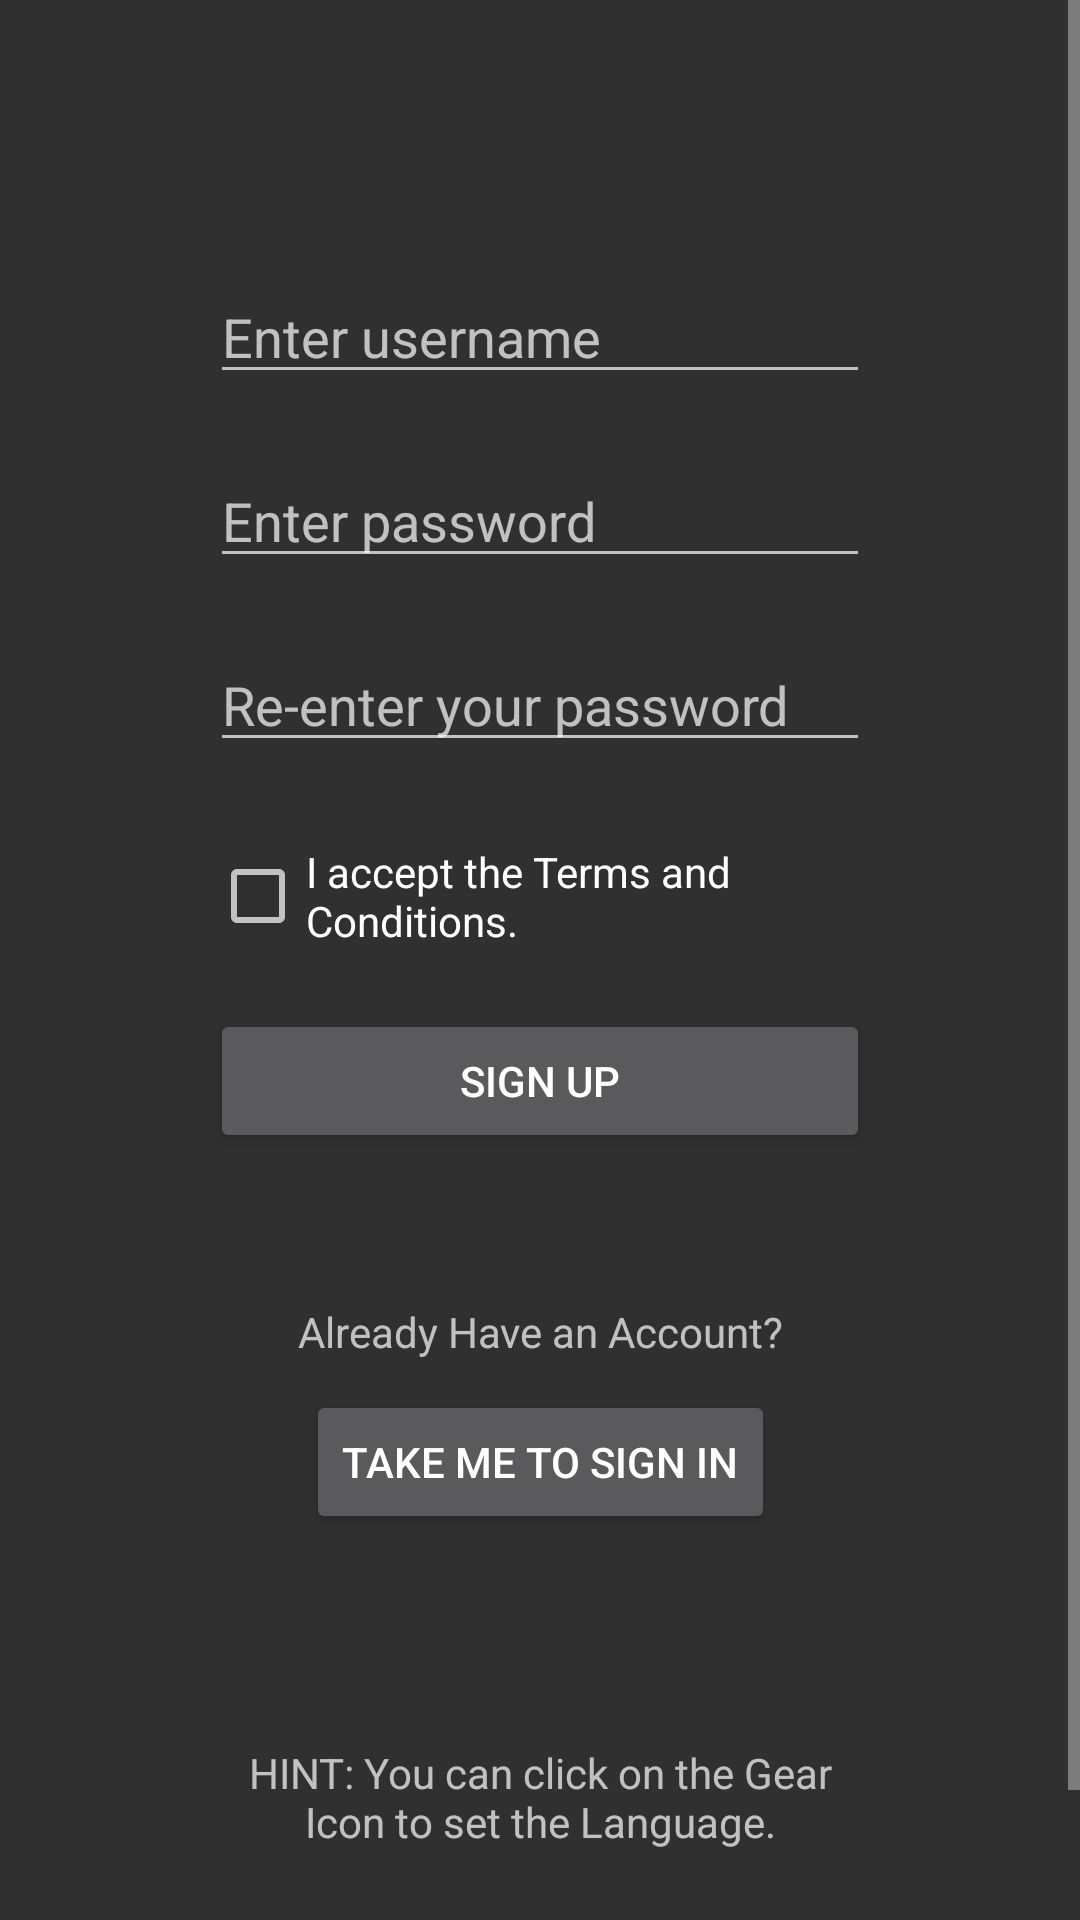

Here is an Android app screen rendered from its layout file. Give the layout XML and the strings, colors and styles it references.
<!-- AndroidManifest.xml: application theme AppTheme -->
<!-- res/layout/sign_up_fragment.xml -->
<?xml version="1.0" encoding="utf-8"?>
<ScrollView
        xmlns:android="http://schemas.android.com/apk/res/android"
        xmlns:app="http://schemas.android.com/apk/res-auto"
        android:layout_width="match_parent"
        android:layout_height="match_parent">

    <androidx.constraintlayout.widget.ConstraintLayout
        android:layout_width="match_parent"
        android:layout_height="wrap_content"
        android:padding="70dp">

        <EditText
            android:id="@+id/editTextUsername_su"
            android:layout_width="match_parent"
            android:layout_height="wrap_content"
            android:layout_marginTop="20dp"
            android:ems="15"
            android:hint="@string/username_hint"
            android:inputType="textPersonName"
            app:layout_constraintEnd_toEndOf="parent"
            app:layout_constraintStart_toStartOf="parent"
            app:layout_constraintTop_toTopOf="parent"
            android:importantForAutofill="no" />

        <EditText
            android:id="@+id/editTextUserPassword_su"
            android:layout_width="match_parent"
            android:layout_height="wrap_content"
            android:layout_marginTop="20dp"
            android:ems="20"
            android:inputType="textPassword"
            android:hint="@string/password_hint"
            app:layout_constraintStart_toStartOf="@+id/editTextUsername_su"
            app:layout_constraintTop_toBottomOf="@+id/editTextUsername_su"
            android:importantForAutofill="no" />

        <EditText
            android:id="@+id/editTextUserPassword2_su"
            android:layout_width="match_parent"
            android:layout_height="wrap_content"
            android:layout_marginTop="20dp"
            android:ems="20"
            android:inputType="textPassword"
            android:hint="@string/password2_hint"
            app:layout_constraintStart_toStartOf="@+id/editTextUserPassword_su"
            app:layout_constraintTop_toBottomOf="@+id/editTextUserPassword_su"
            android:importantForAutofill="no" />

        <CheckBox
            android:id="@+id/termsCheckBox_su"
            android:layout_width="wrap_content"
            android:layout_height="wrap_content"
            android:layout_marginTop="27dp"
            android:text="@string/terms_and_conditions"
            app:layout_constraintStart_toStartOf="@+id/editTextUserPassword2_su"
            app:layout_constraintTop_toBottomOf="@+id/editTextUserPassword2_su" />

        <Button
            android:id="@+id/signUpButton"
            android:layout_width="match_parent"
            android:layout_height="wrap_content"
            android:layout_marginTop="20dp"
            android:text="@string/sign_up_button_text"
            app:layout_constraintEnd_toEndOf="parent"
            app:layout_constraintStart_toStartOf="parent"
            app:layout_constraintTop_toBottomOf="@+id/termsCheckBox_su" />

        <TextView
            android:id="@+id/infoText_su"
            android:layout_width="match_parent"
            android:layout_height="wrap_content"
            android:layout_marginTop="50dp"
            android:text="@string/account_on"
            android:textAlignment="center"
            app:layout_constraintEnd_toEndOf="parent"
            app:layout_constraintStart_toStartOf="parent"
            app:layout_constraintTop_toBottomOf="@+id/signUpButton"/>

        <Button
            android:id="@+id/directButton_si"
            android:layout_width="wrap_content"
            android:layout_height="wrap_content"
            android:layout_marginTop="10dp"
            android:text="@string/direct_me_to_si"
            app:layout_constraintEnd_toEndOf="parent"
            app:layout_constraintStart_toStartOf="parent"
            app:layout_constraintTop_toBottomOf="@+id/infoText_su" />

        <TextView
            android:layout_width="match_parent"
            android:layout_height="wrap_content"
            android:layout_marginTop="70dp"
            android:text="@string/inform_gear"
            android:textAlignment="center"
            app:layout_constraintEnd_toEndOf="parent"
            app:layout_constraintStart_toStartOf="parent"
            app:layout_constraintTop_toBottomOf="@+id/directButton_si"/>
    </androidx.constraintlayout.widget.ConstraintLayout>
</ScrollView>
<!-- resources referenced by this layout -->
<resources>
  <string name="account_on">Already Have an Account?</string>
  <string name="direct_me_to_si">Take me to Sign In</string>
  <string name="inform_gear">HINT: You can click on the Gear Icon to set the Language.</string>
  <string name="password2_hint">Re-enter your password</string>
  <string name="password_hint">Enter password</string>
  <string name="sign_up_button_text">SIGN UP</string>
  <string name="terms_and_conditions">I accept the Terms and Conditions.</string>
  <string name="username_hint">Enter username</string>
  <style name="AppTheme" parent="Theme.AppCompat.NoActionBar">
          
          <item name="colorPrimary">@color/colorPrimary</item>
          <item name="colorPrimaryDark">@color/colorPrimaryDark</item>
          <item name="colorAccent">@color/colorAccent</item>
      </style>
  <color name="colorPrimary">#1F8AC0</color>
  <color name="colorPrimaryDark">#355155</color>
  <color name="colorAccent">#DFE786</color>
</resources>
